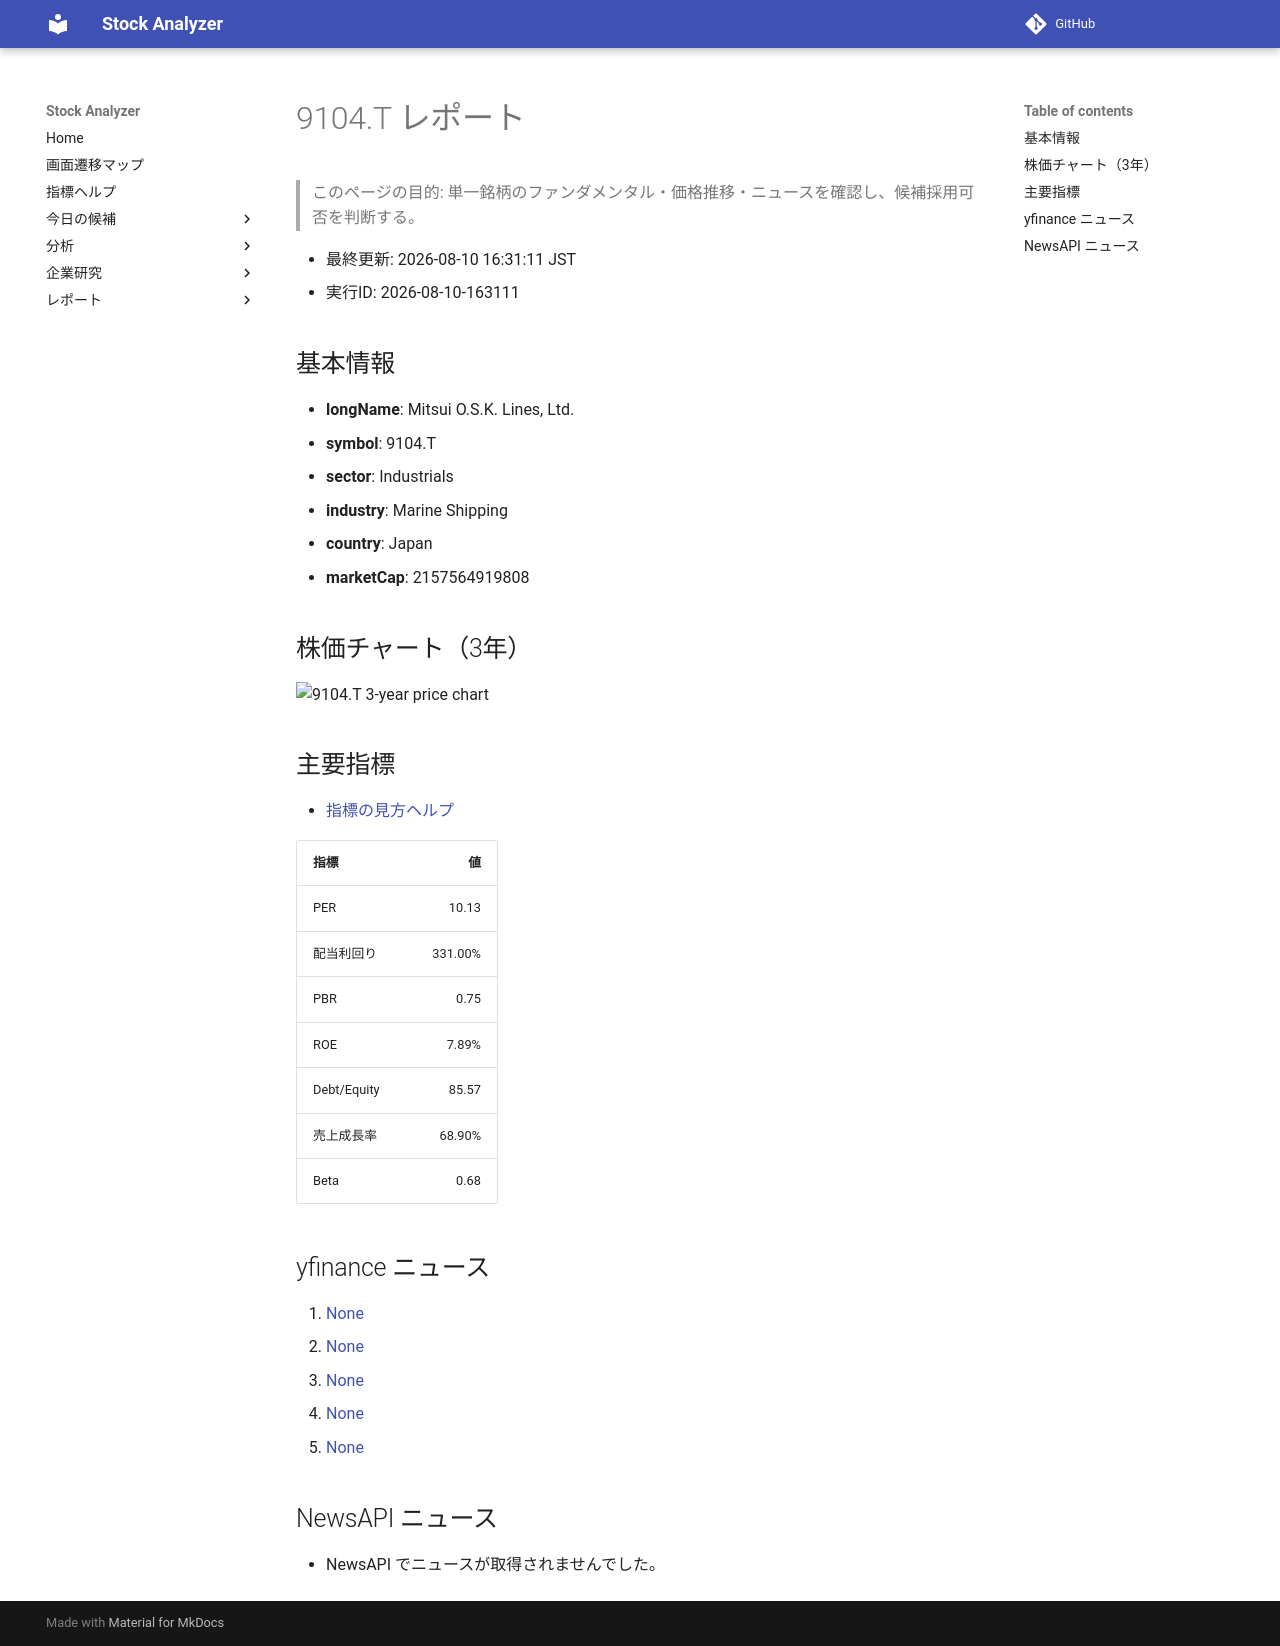

repository: Yumi-note/Making-APP · page: reports/2026-08-10/163111/9104_T/index.html · generator: mkdocs

# 9104.T レポート

> このページの目的: 単一銘柄のファンダメンタル・価格推移・ニュースを確認し、候補採用可否を判断する。

- 最終更新: 2026-08-10 16:31:11 JST
- 実行ID: 2026-08-10-163111

## 基本情報

- **longName**: Mitsui O.S.K. Lines, Ltd.
- **symbol**: 9104.T
- **sector**: Industrials
- **industry**: Marine Shipping
- **country**: Japan
- **marketCap**: 2157564919808

## 株価チャート（3年）

![9104.T 3-year price chart](9104_T_3y.png)

## 主要指標

- [指標の見方ヘルプ](../../../../indicators.md)

| 指標 | 値 |
|---|---:|
| PER | 10.13 |
| 配当利回り | 331.00% |
| PBR | 0.75 |
| ROE | 7.89% |
| Debt/Equity | 85.57 |
| 売上成長率 | 68.90% |
| Beta | 0.68 |

## yfinance ニュース

1. [None](None)
2. [None](None)
3. [None](None)
4. [None](None)
5. [None](None)

## NewsAPI ニュース

- NewsAPI でニュースが取得されませんでした。
